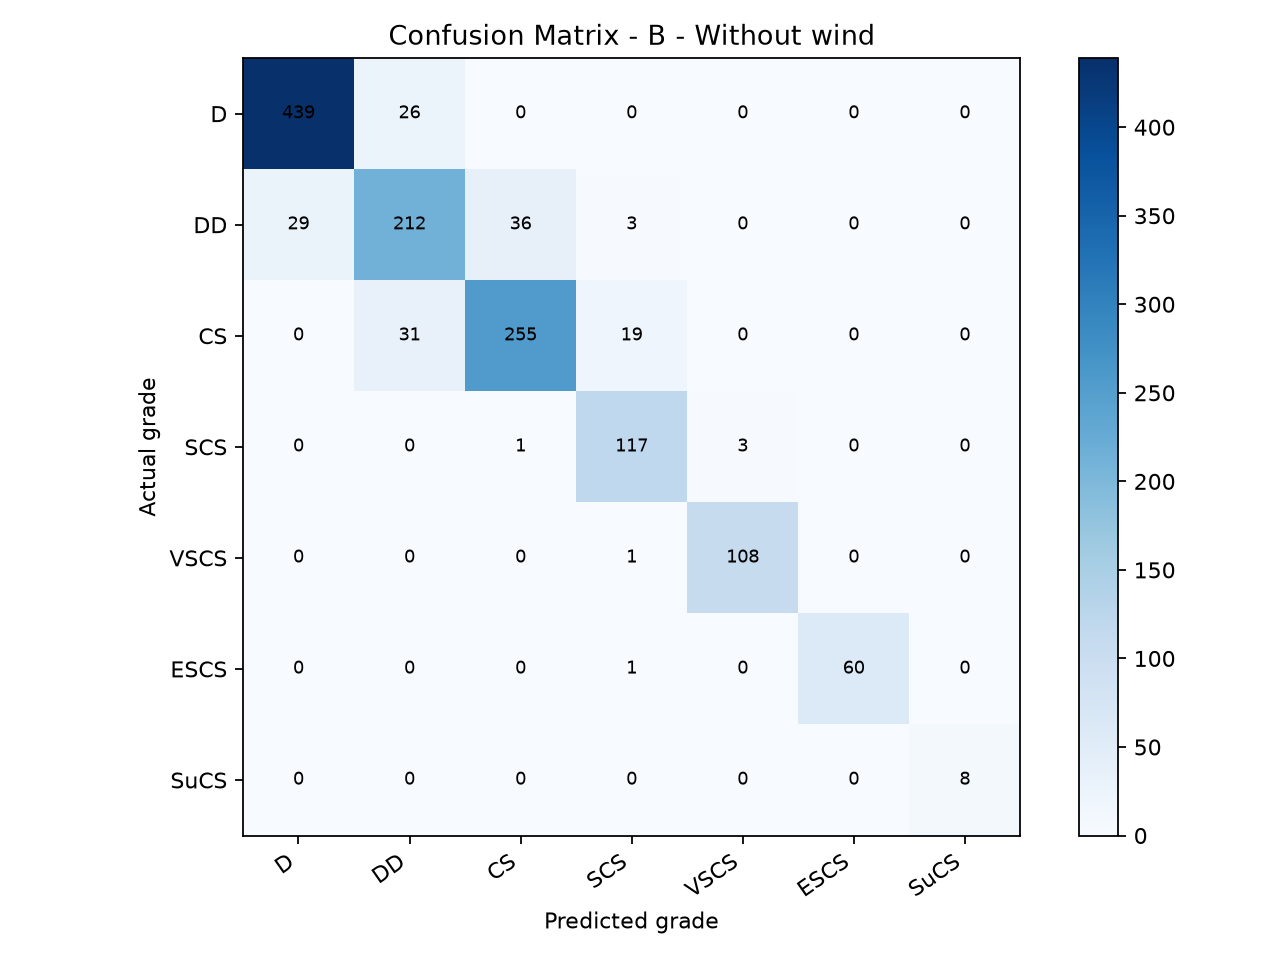

The table this chart was drawn from, first rows:
, D, DD, CS, SCS, VSCS, ESCS, SuCS
D, 439, 26, 0, 0, 0, 0, 0
DD, 29, 212, 36, 3, 0, 0, 0
CS, 0, 31, 255, 19, 0, 0, 0
SCS, 0, 0, 1, 117, 3, 0, 0
VSCS, 0, 0, 0, 1, 108, 0, 0
ESCS, 0, 0, 0, 1, 0, 60, 0
SuCS, 0, 0, 0, 0, 0, 0, 8
